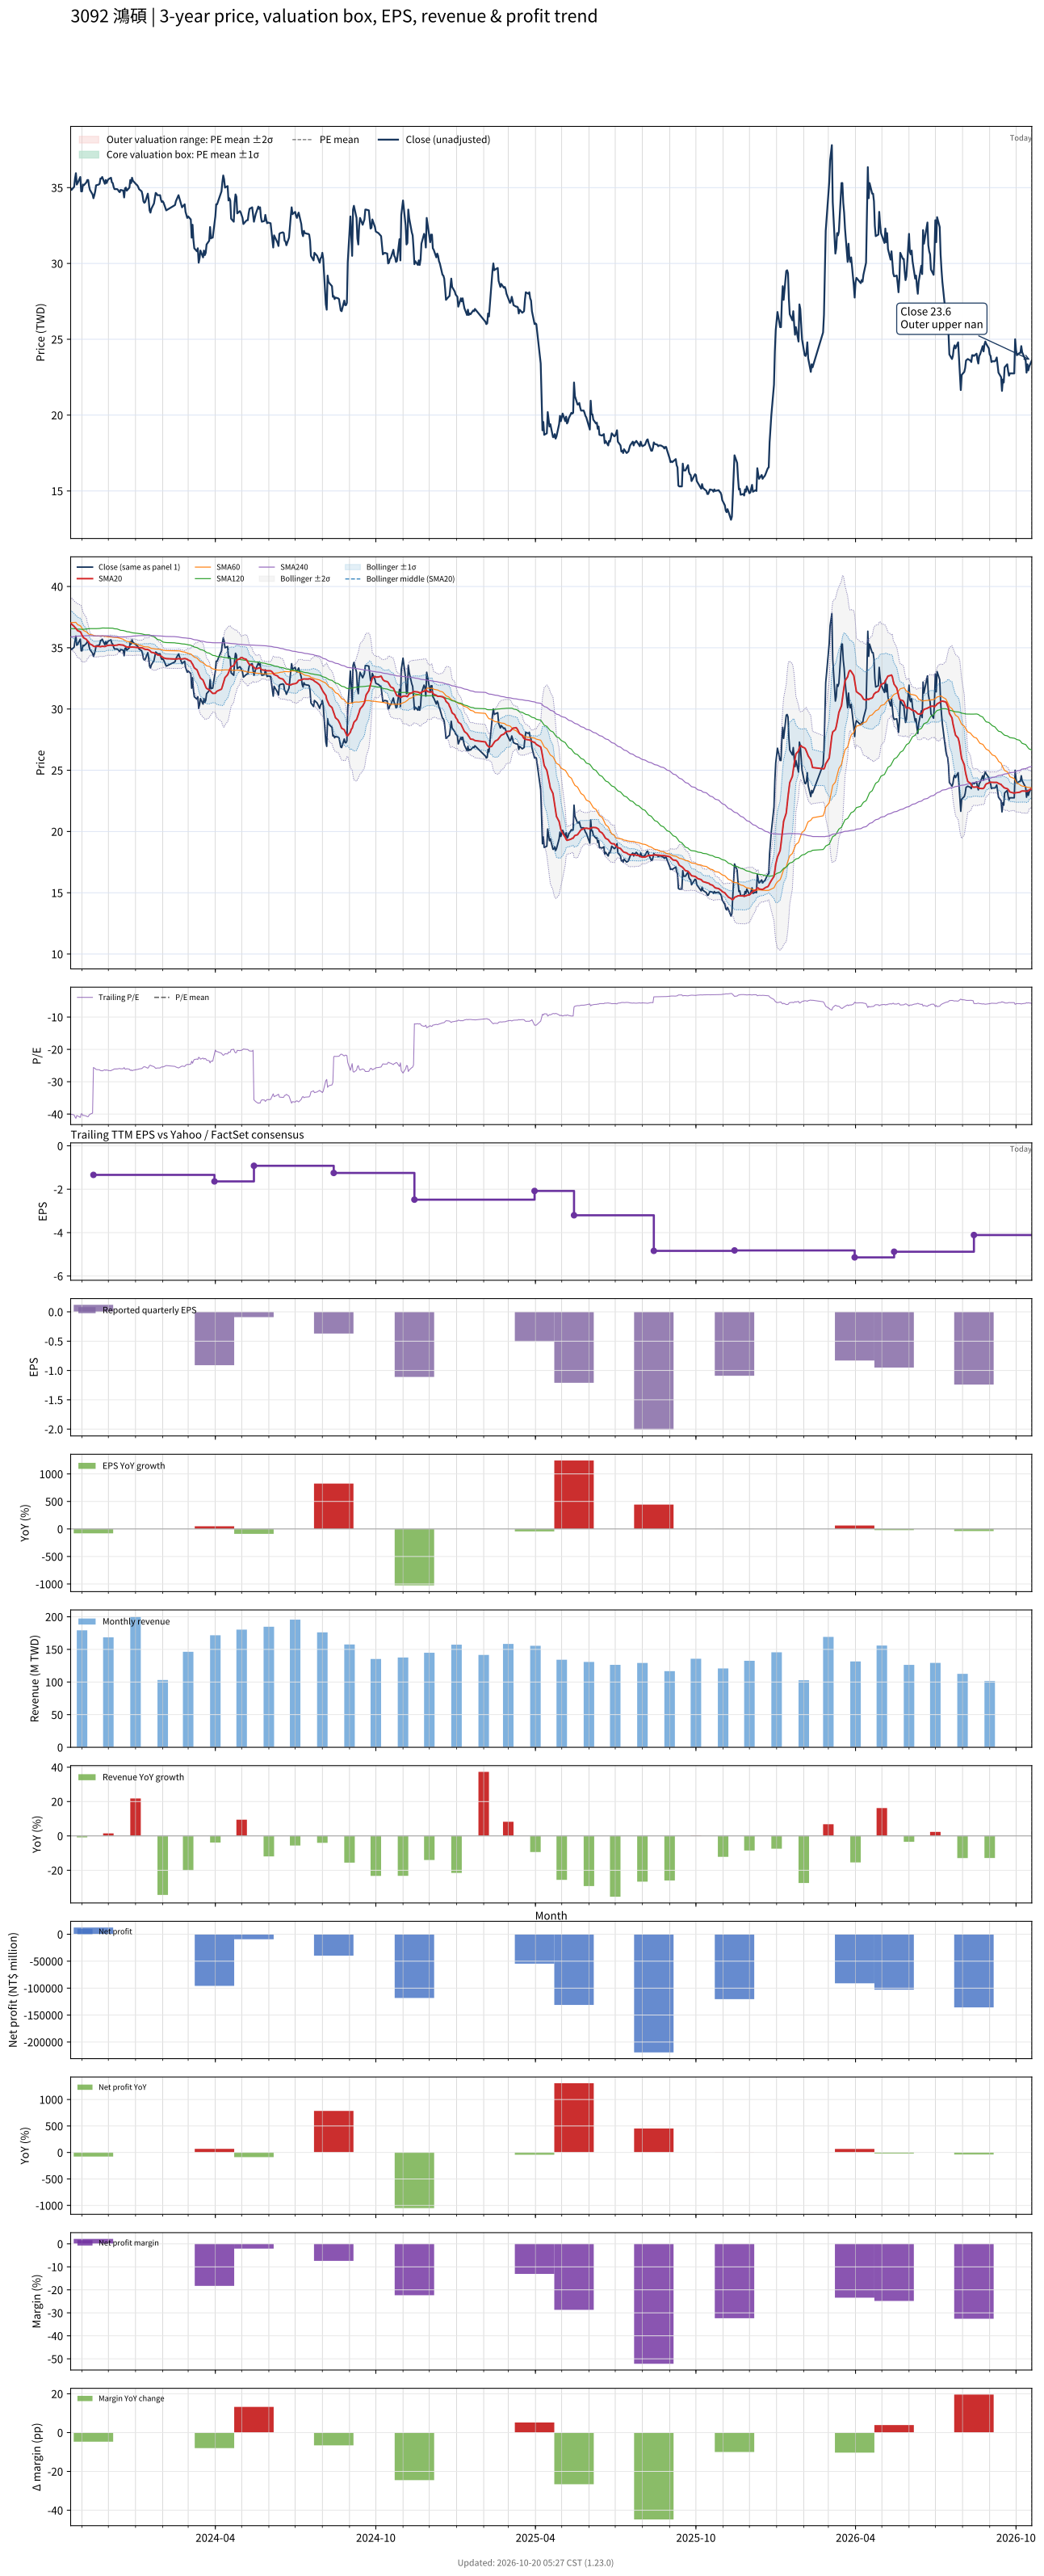

Source data for this figure (header and first rows):
# chart-version: skill-stock-dynamic-val…
date, close, available_date, period_end, eps, ttm_eps, pe, pe_mean, pe_std, price_m2, price_m1, price_mean, price_p1, price_p2, forward_eps, forward_pe, forward_pe_mean, forward_pe_std, forward_price_m2, forward_price_m1, forward_price_mean, forward_price_p1, forward_price_p2, sma20
2023-10-19, 34.95, 2023-08-14, 2023-06-30, -0.04, -0.87, -40.17, , , , , , , , , , , , , , , , , 36.99
2023-10-20, 34.85, 2023-08-14, 2023-06-30, -0.04, -0.87, -40.06, , , , , , , , , , , , , , , , , 36.94
2023-10-23, 35.05, 2023-08-14, 2023-06-30, -0.04, -0.87, -40.29, , , , , , , , , , , , , , , , , 36.74
2023-10-24, 35.6, 2023-08-14, 2023-06-30, -0.04, -0.87, -40.92, , , , , , , , , , , , , , , , , 36.65
2023-10-25, 35.95, 2023-08-14, 2023-06-30, -0.04, -0.87, -41.32, , , , , , , , , , , , , , , , , 36.59
2023-10-26, 35.2, 2023-08-14, 2023-06-30, -0.04, -0.87, -40.46, , , , , , , , , , , , , , , , , 36.48
2023-10-27, 35.3, 2023-08-14, 2023-06-30, -0.04, -0.87, -40.57, , , , , , , , , , , , , , , , , 36.39
2023-10-30, 35.7, 2023-08-14, 2023-06-30, -0.04, -0.87, -41.03, , , , , , , , , , , , , , , , , 36.31
2023-10-31, 34.75, 2023-08-14, 2023-06-30, -0.04, -0.87, -39.94, , , , , , , , , , , , , , , , , 36.19
2023-11-01, 34.75, 2023-08-14, 2023-06-30, -0.04, -0.87, -39.94, , , , , , , , , , , , , , , , , 36.03
2023-11-02, 35.2, 2023-08-14, 2023-06-30, -0.04, -0.87, -40.46, , , , , , , , , , , , , , , , , 35.9
2023-11-03, 35.15, 2023-08-14, 2023-06-30, -0.04, -0.87, -40.4, , , , , , , , , , , , , , , , , 35.8
2023-11-06, 35.35, 2023-08-14, 2023-06-30, -0.04, -0.87, -40.63, , , , , , , , , , , , , , , , , 35.68
2023-11-07, 35.5, 2023-08-14, 2023-06-30, -0.04, -0.87, -40.8, , , , , , , , , , , , , , , , , 35.57
2023-11-08, 35.5, 2023-08-14, 2023-06-30, -0.04, -0.87, -40.8, , , , , , , , , , , , , , , , , 35.51
2023-11-09, 35.1, 2023-08-14, 2023-06-30, -0.04, -0.87, -40.34, , , , , , , , , , , , , , , , , 35.41
2023-11-10, 34.85, 2023-08-14, 2023-06-30, -0.04, -0.87, -40.06, , , , , , , , , , , , , , , , , 35.3
2023-11-13, 34.55, 2023-08-14, 2023-06-30, -0.04, -0.87, -39.71, , , , , , , , , , , , , , , , , 35.2
2023-11-14, 34.3, 2023-11-14, 2023-09-30, 0.12, -1.34, -25.6, , , , , , , , , , , , , , , , , 35.12
2023-11-15, 34.5, 2023-11-14, 2023-09-30, 0.12, -1.34, -25.75, , , , , , , , , , , , , , , , , 35.1
2023-11-16, 34.75, 2023-11-14, 2023-09-30, 0.12, -1.34, -25.93, , , , , , , , , , , , , , , , , 35.09
2023-11-17, 35.15, 2023-11-14, 2023-09-30, 0.12, -1.34, -26.23, , , , , , , , , , , , , , , , , 35.11
2023-11-20, 35.2, 2023-11-14, 2023-09-30, 0.12, -1.34, -26.27, , , , , , , , , , , , , , , , , 35.12
2023-11-21, 35.25, 2023-11-14, 2023-09-30, 0.12, -1.34, -26.31, , , , , , , , , , , , , , , , , 35.1
2023-11-22, 35.6, 2023-11-14, 2023-09-30, 0.12, -1.34, -26.57, , , , , , , , , , , , , , , , , 35.08
2023-11-23, 35.6, 2023-11-14, 2023-09-30, 0.12, -1.34, -26.57, , , , , , , , , , , , , , , , , 35.1
2023-11-24, 35.7, 2023-11-14, 2023-09-30, 0.12, -1.34, -26.64, , , , , , , , , , , , , , , , , 35.12
2023-11-27, 35.25, 2023-11-14, 2023-09-30, 0.12, -1.34, -26.31, , , , , , , , , , , , , , , , , 35.1
2023-11-28, 35.5, 2023-11-14, 2023-09-30, 0.12, -1.34, -26.49, , , , , , , , , , , , , , , , , 35.14
2023-11-29, 35.3, 2023-11-14, 2023-09-30, 0.12, -1.34, -26.34, , , , , , , , , , , , , , , , , 35.16
2023-11-30, 35.45, 2023-11-14, 2023-09-30, 0.12, -1.34, -26.46, , , , , , , , , , , , , , , , , 35.18
2023-12-01, 35.55, 2023-11-14, 2023-09-30, 0.12, -1.34, -26.53, , , , , , , , , , , , , , , , , 35.2
2023-12-04, 35.65, 2023-11-14, 2023-09-30, 0.12, -1.34, -26.6, , , , , , , , , , , , , , , , , 35.21
2023-12-05, 35.35, 2023-11-14, 2023-09-30, 0.12, -1.34, -26.38, , , , , , , , , , , , , , , , , 35.2
2023-12-06, 35.3, 2023-11-14, 2023-09-30, 0.12, -1.34, -26.34, , , , , , , , , , , , , , , , , 35.2
2023-12-07, 35.05, 2023-11-14, 2023-09-30, 0.12, -1.34, -26.16, , , , , , , , , , , , , , , , , 35.19
2023-12-08, 34.9, 2023-11-14, 2023-09-30, 0.12, -1.34, -26.04, , , , , , , , , , , , , , , , , 35.2
2023-12-11, 34.9, 2023-11-14, 2023-09-30, 0.12, -1.34, -26.04, , , , , , , , , , , , , , , , , 35.21
2023-12-12, 34.85, 2023-11-14, 2023-09-30, 0.12, -1.34, -26.01, , , , , , , , , , , , , , , , , 35.24
2023-12-13, 34.75, 2023-11-14, 2023-09-30, 0.12, -1.34, -25.93, , , , , , , , , , , , , , , , , 35.25
2023-12-14, 34.7, 2023-11-14, 2023-09-30, 0.12, -1.34, -25.9, , , , , , , , , , , , , , , , , 35.25
2023-12-15, 34.85, 2023-11-14, 2023-09-30, 0.12, -1.34, -26.01, , , , , , , , , , , , , , , , , 35.23
2023-12-18, 34.8, 2023-11-14, 2023-09-30, 0.12, -1.34, -25.97, , , , , , , , , , , , , , , , , 35.22
2023-12-19, 34.35, 2023-11-14, 2023-09-30, 0.12, -1.34, -25.63, , , , , , , , , , , , , , , , , 35.17
2023-12-20, 34.95, 2023-11-14, 2023-09-30, 0.12, -1.34, -26.08, , , , , , , , , , , , , , , , , 35.14
2023-12-21, 35, 2023-11-14, 2023-09-30, 0.12, -1.34, -26.12, , , , , , , , , , , , , , , , , 35.11
2023-12-22, 34.8, 2023-11-14, 2023-09-30, 0.12, -1.34, -25.97, , , , , , , , , , , , , , , , , 35.06
2023-12-25, 35, 2023-11-14, 2023-09-30, 0.12, -1.34, -26.12, , , , , , , , , , , , , , , , , 35.05
2023-12-26, 35.5, 2023-11-14, 2023-09-30, 0.12, -1.34, -26.49, , , , , , , , , , , , , , , , , 35.05
2023-12-27, 35.3, 2023-11-14, 2023-09-30, 0.12, -1.34, -26.34, , , , , , , , , , , , , , , , , 35.05
2023-12-28, 35.65, 2023-11-14, 2023-09-30, 0.12, -1.34, -26.6, , , , , , , , , , , , , , , , , 35.06
2023-12-29, 35.45, 2023-11-14, 2023-09-30, 0.12, -1.34, -26.46, , , , , , , , , , , , , , , , , 35.05
2024-01-02, 35.2, 2023-11-14, 2023-09-30, 0.12, -1.34, -26.27, , , , , , , , , , , , , , , , , 35.03
2024-01-03, 35.15, 2023-11-14, 2023-09-30, 0.12, -1.34, -26.23, , , , , , , , , , , , , , , , , 35.02
2024-01-04, 35.05, 2023-11-14, 2023-09-30, 0.12, -1.34, -26.16, , , , , , , , , , , , , , , , , 35.01
2024-01-05, 34.9, 2023-11-14, 2023-09-30, 0.12, -1.34, -26.04, , , , , , , , , , , , , , , , , 35
2024-01-08, 34.75, 2023-11-14, 2023-09-30, 0.12, -1.34, -25.93, , , , , , , , , , , , , , , , , 34.99
2024-01-09, 34.5, 2023-11-14, 2023-09-30, 0.12, -1.34, -25.75, , , , , , , , , , , , , , , , , 34.98
2024-01-10, 34.1, 2023-11-14, 2023-09-30, 0.12, -1.34, -25.45, , , , , , , , , , , , , , , , , 34.94
... 669 more rows
